pico-8 play session: hold ← + tap ❎, after a click and taps of 🅾, ❎, 🅾+❎, 🅾 in the second before t = 0

[t = 4 s] hold ← ~4s, tap ❎ ~7×
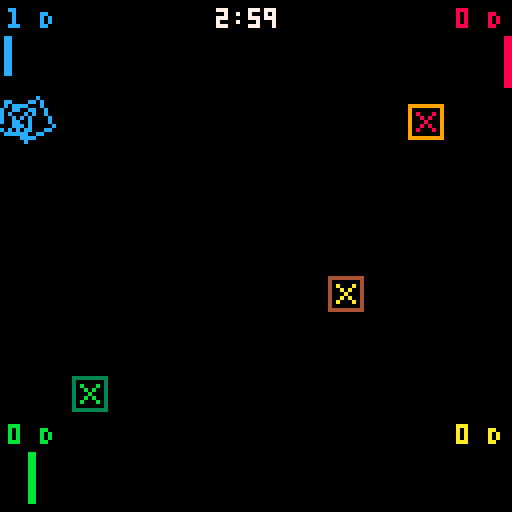
[t = 6 s] hold ← ~6s, tap ❎ ~10×
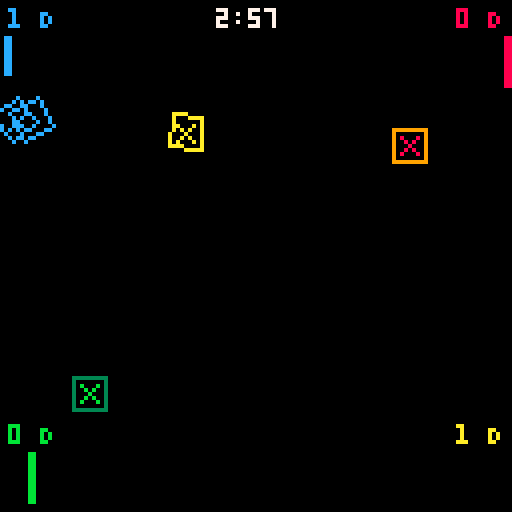
[t = 8 s] hold ← ~8s, tap ❎ ~14×
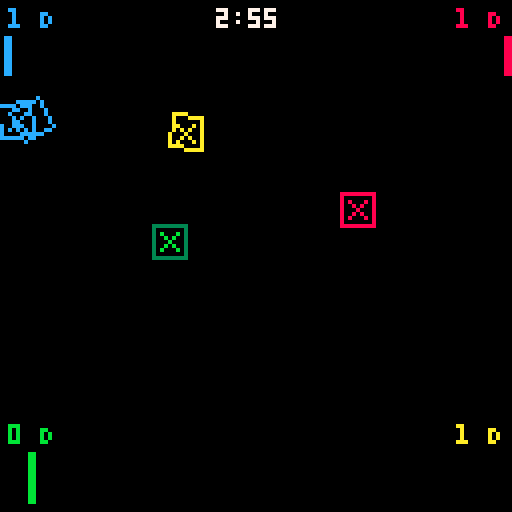

pico-8 cartridge
version 42
__lua__
--init
music_enabled=true
cursor_speed=2
rotation_speed=0.01
effects={attacker_placement=56,defender_placement=57,overcharge=58,capture=59,bad_placement=60,gameover_timer=61,switch_mode=57,enter_placement=49,exit_placement=50}
sprites={defender_successful={6,22,38,54,38,22},defender_unsuccessful={4,20,36,52,36,20},defender_overcharged={5,21,37,53,37,21}}

function finish_game_menuitem()
 if current_game_state==GAME_STATE_PLAYING then
  if score_pieces then score_pieces()end
  current_game_state=GAME_STATE_GAMEOVER
  GAME_TIMER=0
  gameover_timer=2
  sfx(effects.gameover_timer)
  gameover_music_fade_start=true
 end
end

gameover_timer=2
gameover_music_fade_start=false
pre_game_state=nil
pre_game_start_t=0
pre_game_sequence={"3...","2...","1..."}

function draw_centered_sequence(seq,start_t,color)
 local elapsed=time()-start_t
 local idx=flr(elapsed)+1
 if idx<=#seq then
  local s=seq[idx]
  print(s,64-(#s*2),64,color or 7)
  return false
 end
  return true
end

function draw_shaky_centered_text(s, color)
  local ox = rnd(3) - 1.5
  local oy = rnd(3) - 1.5
  print(s, 64 - (#s * 2) + ox, 64 + oy, color or 8)
end
function start_pre_game_sequence()
  pre_game_state = 'countdown'
  pre_game_start_t = time()
end

function update_pre_game_sequence()
  if pre_game_state == 'countdown' then
    local elapsed = time() - pre_game_start_t
    local countdown_duration = #pre_game_sequence
    if elapsed >= countdown_duration then
      pre_game_state = 'panic'
      pre_game_start_t = time()
    end
    return true
  elseif pre_game_state == 'panic' then
    if (time() - pre_game_start_t) >= 1 then
      pre_game_state = 'done'
      return false
    end
    return true
  elseif pre_game_state == 'done' or pre_game_state == nil then
    return false
  end
  return false
end

function draw_pre_game_text()
  if pre_game_state == 'countdown' then
    draw_centered_sequence(pre_game_sequence, pre_game_start_t, 7)
  elseif pre_game_state == 'panic' then
    draw_shaky_centered_text("panic!", 8)
  end
end

---@diagnostic disable: undefined-global

player_manager = {}
STASH_SIZE = 6
PLAYER_COUNT = 4
CPU_PLAYERS = 3
create_piece = nil
pieces = {}
LASER_LEN = 60
cursors = {}
CAPTURE_RADIUS_SQUARED = 64

original_update_game_logic_func = nil
original_update_controls_func = nil

-- Performance optimization variables
frame_skip_counter = 0
FRAME_SKIP_INTERVAL = 2

ROUND_TIME_MIN = 120
ROUND_TIME_MAX = 600
ROUND_TIME = 180
GAME_TIMER_MAX = ROUND_TIME
GAME_TIMER = GAME_TIMER_MAX

function point_in_polygon(px, py, vertices)
  local inside = false
  local n = #vertices
  for i = 1, n do
    local j = (i % n) + 1
    local xi, yi = vertices[i].x, vertices[i].y
    local xj, yj = vertices[j].x, vertices[j].y
    if ((yi > py) ~= (yj > py)) and (px < (xj - xi) * (py - yi) / ((yj - yi) + 0.0001) + xi) then
      inside = not inside
    end
  end
  return inside
end

local cos, sin = cos, sin
local max, min = max, min
local sqrt, abs = sqrt, abs

function ray_segment_intersect(ray_ox, ray_oy, ray_dx, ray_dy,
                               seg_x1, seg_y1, seg_x2, seg_y2)
  local s_dx = seg_x2 - seg_x1
  local s_dy = seg_y2 - seg_y1
  local r_s_cross = ray_dx * s_dy - ray_dy * s_dx
  if r_s_cross == 0 then return nil, nil, nil end
  
  local t2 = ((seg_x1 - ray_ox) * ray_dy - (seg_y1 - ray_oy) * ray_dx) / r_s_cross
  local t1 = ((seg_x1 - ray_ox) * s_dy - (seg_y1 - ray_oy) * s_dx) / r_s_cross
  
  if t1 >= 0 and t2 >= 0 and t2 <= 1 then
    return ray_ox + t1 * ray_dx, ray_oy + t1 * ray_dy, t1
  end
  return nil, nil, nil
end

function attempt_capture(player_obj, cursor)
  local player_id = player_obj.id
  for _, piece_obj in ipairs(pieces) do
    if piece_obj.owner_id == player_id and piece_obj.state == "overcharged" then
      if piece_obj.targeting_attackers then
        for attacker_idx = #piece_obj.targeting_attackers, 1, -1 do
          local attacker_to_capture = piece_obj.targeting_attackers[attacker_idx]
          if attacker_to_capture then
            local dist_x = (cursor.x + 4) - attacker_to_capture.position.x
            local dist_y = (cursor.y + 4) - attacker_to_capture.position.y
            
            if (dist_x*dist_x + dist_y*dist_y) < CAPTURE_RADIUS_SQUARED then
              local captured_color = attacker_to_capture:get_color()
              if del(pieces, attacker_to_capture) then
                player_obj:add_captured_piece(captured_color)
                if effects and effects.capture then
                  sfx(effects.capture)
                end
                deli(piece_obj.targeting_attackers, attacker_idx)
                return true
              end
            end
          end
        end
      end
    end
  end
  return false
end

function init_cursors(num_players)
  -- Score/stash display box size and offset for kitty-corner spawn
  local score_box_size = 24 -- 2x3 tiles = 16x24 px
  local spawn_offset = 6    -- distance from the box, diagonally
  local all_possible_spawn_points = {
    -- Player 1: top left, spawn down+right from UI box
    {x = 16 + 2, y = 24 + 2},
    -- Player 2: top right, spawn down+left from UI box
    {x = 128 - 16 - 2 - 8, y = 24 + 2},
    -- Player 3: bottom left, spawn up+right from UI box
    {x = 16 + 2, y = 128 - 24 - 2 - 8},
    -- Player 4: bottom right, spawn up+left from UI box
    {x = 128 - 16 - 2 - 8, y = 128 - 24 - 2 - 8}
  }

  cursors = {}

  for i = 1, num_players do
    local sp
    if i <= #all_possible_spawn_points then
      sp = all_possible_spawn_points[i]
    else
      sp = {x = 4 + (i-1)*10, y = 4}
    end

    if create_cursor then
      cursors[i] = create_cursor(i, sp.x, sp.y)
    else        cursors[i] = {
          id = i,
          x = sp.x,
          y = sp.y,
          spawn_x = sp.x,
          spawn_y = sp.y,
          control_state = 0,
          pending_type = "defender",
          pending_color = 7,
          pending_orientation = 0,
          return_cooldown = 0,
          color_select_idx = 1,
          draw = function()
          end
        }
    end
  end
end

GAME_STATE_MENU = 0
GAME_STATE_PLAYING = 1
GAME_STATE_GAMEOVER = 2
GAME_STATE_TUTORIAL = 3 -- New game state

current_game_state = GAME_STATE_MENU

tutorial_page_current = 1
tutorial_pages_data = {}

function init_tutorial_data()
  tutorial_pages_data = {}
  add(tutorial_pages_data, {
    lines = {"TUTORIAL: PAGE 1", "welcome to pico panic!", "PLACE DEFENDERS (SQUARES)", "AND ATTACKERS (TRIANGLES)."},
    pieces = {
      {type="defender", x=30, y=80, orientation=0, color=12},
      {type="attacker", x=98, y=80, orientation=0.25, color=8}
    }
  })
  add(tutorial_pages_data, {
    lines = {"TUTORIAL: PAGE 2", "ATTACKERS SHOOT LASERS.", "DEFENDERS SCORE IF NOT HIT,", "OR HIT BY ONLY ONE LASER."},
    pieces = {
      {type="attacker", x=20, y=70, orientation=0, color=10},
      {type="defender", x=40, y=70, orientation=0, color=12},
      {type="defender", x=80, y=70, orientation=0, color=14, state="hit"},
      {type="attacker", x=100, y=70, orientation=0.5, color=9},
      {type="attacker", x=80, y=90, orientation=0.25, color=11}
    }
  })
  add(tutorial_pages_data, {
    lines = {"TUTORIAL: PAGE 3", "OVERCHARGED DEFENDERS", "(HIT BY 3+ LASERS)", "CAN CAPTURE ENEMY ATTACKERS."},
    pieces = {
      {type="defender", x=64, y=70, orientation=0, color=11, state="overcharged"},
      {type="attacker", x=108, y=70, orientation=0.5, color=9},
      {type="attacker", x=90, y=90, orientation=0.4, color=10},
      {type="attacker", x=40, y=70, orientation=2, color=8}
    }
  })
  add(tutorial_pages_data, {
    lines = {"TUTORIAL: PAGE 4", "use your prisoners", "to block enemy attacks!"},
    pieces = {
      {type="defender", x=64, y=70, orientation=0, color=11, state="overcharged"},
      {type="attacker", x=108, y=70, orientation=0.5, color=9},
      {type="attacker", x=90, y=90, orientation=0.4, color=10},
      {type="defender", x=80, y=70, orientation=2, color=8}
    }
  })
  add(tutorial_pages_data, {
    lines = {"TUTORIAL: PAGE 5", "CONTROLS:", "x: PLACE PIECE", "o: switch mode","udlr: MOVE CURSOR", "while placing", "lr rotate", "ud select piece", "MOST POINTS WINS. GOOD LUCK!"},
    pieces = {}
  })
end

function setup_tutorial_page(page)
  -- Clear all pieces
  pieces = {}
  -- Place real pieces for this page
  if page.pieces then
    for _, def in ipairs(page.pieces) do
      local params = {}
      for k,v in pairs(def) do params[k]=v end
      -- Map x/y to position if needed by create_piece
      params.position = {x=params.x, y=params.y}
      params.x = nil params.y = nil
      local obj = create_piece(params)
      if obj then add(pieces, obj) end
    end
  end
  -- Run normal scoring/laser logic
  if score_pieces then score_pieces() end
end

function internal_update_game_logic()
  for _, p_item in ipairs(pieces) do
    if p_item.type == "defender" then
      p_item.hits = 0
      p_item.targeting_attackers = {}
      p_item.captured_flag = false
    end
  end
  
  if score_pieces then 
    score_pieces() 
  else 
  end
end

function go_to_state(new_state)
  -- reset gameover music fade when leaving gameover state
  if current_game_state == GAME_STATE_GAMEOVER and new_state != GAME_STATE_GAMEOVER then
    gameover_music_fade_start = false
  end
  
  if new_state == GAME_STATE_PLAYING and current_game_state ~= GAME_STATE_PLAYING then
    -- Reset pyramid rotation when starting new game
    pyramid_rotation_x = 0
pyramid_rotation_y = 0
pyramid_rotation_z = 0
    -- start music for play mode (track 0 by default)
    if music_enabled then
      music(0,0.5)
    else
      music(-1)
    end
    local current_game_stash_size = STASH_SIZE

    pieces = {}
    
    player_manager.init_players(PLAYER_COUNT)
    
    init_cursors(player_manager.get_player_count())
    start_pre_game_sequence()
    GAME_TIMER_MAX = ROUND_TIME
    GAME_TIMER = GAME_TIMER_MAX
    
    for i=1, player_manager.get_player_count() do
      local p = player_manager.get_player(i)
      if p then 
        p.score = 0
        p.stash = {} 
        p.stash[p:get_color()] = current_game_stash_size 
      end
    end
    if original_update_game_logic_func then original_update_game_logic_func() end
  elseif new_state == GAME_STATE_TUTORIAL then
    init_tutorial_data() -- Initialize tutorial content
    tutorial_page_current = 1
    setup_tutorial_page(tutorial_pages_data[1])
  end
  current_game_state = new_state
end


function _init()
  menuitem(1, "Finish Game", finish_game_menuitem)
  if not player_manager then
  end
  
  if internal_update_game_logic then
    original_update_game_logic_func = internal_update_game_logic
  else
    original_update_game_logic_func = function() end
  end
  
  if update_controls then
    original_update_controls_func = update_controls
  else
    original_update_controls_func = function() end
  end
  
  menu_selection = 1
  
  current_game_state = GAME_STATE_MENU
  -- init_starfield() -- Initialize stars once
  init_tutorial_data() -- Initialize tutorial data once at start
end



function update_menu_state()
 if not menu_selection then menu_selection=1 end
 if btnp(⬆️)then menu_selection=max(1,menu_selection-1)
 elseif btnp(⬇️)then menu_selection=min(6,menu_selection+1)end
 if menu_selection==1 then
  if btnp(⬅️)then STASH_SIZE=max(3,STASH_SIZE-1)
  elseif btnp(➡️)then STASH_SIZE=min(10,STASH_SIZE+1)end
 elseif menu_selection==2 then
  if btnp(⬅️)then PLAYER_COUNT=max(1,PLAYER_COUNT-1) CPU_PLAYERS=min(CPU_PLAYERS,PLAYER_COUNT)
  elseif btnp(➡️)then PLAYER_COUNT=min(4,PLAYER_COUNT+1)end
 elseif menu_selection==3 then
  if btnp(⬅️)then CPU_PLAYERS=max(0,CPU_PLAYERS-1)
  elseif btnp(➡️)then CPU_PLAYERS=min(PLAYER_COUNT,CPU_PLAYERS+1)end
 elseif menu_selection==4 then
  if btnp(⬅️)then ROUND_TIME=max(ROUND_TIME_MIN,ROUND_TIME-30)
  elseif btnp(➡️)then ROUND_TIME=min(ROUND_TIME_MAX,ROUND_TIME+30)end
 elseif menu_selection==5 then
  if btnp(⬅️)or btnp(➡️)then
   music_enabled=not music_enabled
   if not music_enabled then music(-1)
   else if current_game_state==GAME_STATE_PLAYING then music(0,0.5)end end
  end
 end
 if btnp(❎)or btnp(🅾️)then
  if menu_selection==6 then go_to_state(GAME_STATE_TUTORIAL)
  else go_to_state(GAME_STATE_PLAYING)end
 end
end


function update_playing_state()
  local pre_game_active = update_pre_game_sequence()

  if pre_game_state ~= 'countdown' then
    if original_update_controls_func then 
      original_update_controls_func() 
    end

    -- Update CPU players normally 
    update_cpu_players()

    if original_update_game_logic_func then
      if type(original_update_game_logic_func) == "function" then
        original_update_game_logic_func()
      end
    end
  end

  if not pre_game_active then
    GAME_TIMER = max(0, GAME_TIMER - (1/30))
  end

  if GAME_TIMER <= 0 and current_game_state == GAME_STATE_PLAYING and not pre_game_active then
    if score_pieces then score_pieces() end
    current_game_state = GAME_STATE_GAMEOVER
    GAME_TIMER = 0
    gameover_timer = 2
    -- play gameover sound and start music fade
    sfx(effects.gameover_timer)
    gameover_music_fade_start = true
  end
end


function _update()
  if current_game_state == GAME_STATE_MENU then
    update_menu_state()
  elseif current_game_state == GAME_STATE_PLAYING then
    update_playing_state()
  elseif current_game_state == GAME_STATE_GAMEOVER then
    update_gameover_state()
  elseif current_game_state == GAME_STATE_TUTORIAL then -- New state update
    update_tutorial_state()
  end
  -- update_starfield() -- Update starfield regardless of game state
end

function update_tutorial_state()
  if btnp(❎) then
    tutorial_page_current += 1
    if tutorial_page_current > #tutorial_pages_data then
      tutorial_page_current = 1 -- Loop back to first page
    end
    setup_tutorial_page(tutorial_pages_data[tutorial_page_current])
  elseif btnp(🅾️) then
    go_to_state(GAME_STATE_MENU)
  end
end

function update_gameover_state()
  if gameover_timer and gameover_timer > 0 then
    gameover_timer = max(0, gameover_timer - (1/30))
    
    -- fade out music during gameover timer
    if gameover_music_fade_start and music_enabled then
      local fade_progress = 1 - (gameover_timer / 2) -- fade from 1 to 0 over 2 seconds
      local volume = max(0, 0.5 * fade_progress) -- start from 0.5 volume and fade to 0
      if volume <= 0.01 then -- use a small threshold instead of exactly 0
        music(-1) -- stop music completely when volume is very low
        gameover_music_fade_start = false
      else
        music(0, volume) -- adjust music volume
      end
    end
    
    return
  end
  if btnp(❎) or btnp(🅾️) then
    go_to_state(GAME_STATE_MENU)
  end
end


stars = {}

function init_starfield()
  stars = {}
  for i = 1, 20 do
    add(stars, {
      x = rnd(128),
      y = rnd(128),
      speed = rnd(0.01) + 0.1,
      size = flr(rnd(2)) + 1,
      color = flr(rnd(3)) + 5
    })
  end
end

function draw_menu_state_elements()
 print("pico panic",32,20,7)
 print("a game from the arcades",18,32,7) 

 if not menu_selection then menu_selection=1 end
 local c1,c2,c3,c4,c5,c6=11,11,11,11,11,11
 if menu_selection==1 then c1=7
 elseif menu_selection==2 then c2=7
 elseif menu_selection==3 then c3=7
 elseif menu_selection==4 then c4=7
 elseif menu_selection==5 then c5=7
 elseif menu_selection==6 then c6=7 end
 print("STASH SIZE: "..STASH_SIZE,28,70,c1)
 print("PLAYERS: "..PLAYER_COUNT,28,80,c2)
 print("CPU PLAYERS: "..CPU_PLAYERS,28,90,c3)
 local m,s=flr(ROUND_TIME/60),ROUND_TIME%60
 print("ROUND TIME: "..m..":"..(s<10 and"0"or"")..s,28,100,c4)
 print("MUSIC: "..(music_enabled and"ON"or"OFF"),28,110,c5)
 print("HOW TO PLAY",28,120,c6)
end

function draw_playing_state_elements()
  if pre_game_state == 'countdown' or pre_game_state == 'panic' then
    draw_pre_game_text()
    for _,c in ipairs(cursors) do if c.draw then c:draw() end end
    if pre_game_state == 'countdown' then
      return
    end
  end

  if pre_game_state == 'done' or pre_game_state == 'panic' or pre_game_state == nil then
    local secs = flr(GAME_TIMER)
    local timer_str = flr(secs/60) .. ":" .. (secs%60 < 10 and "0" or "") .. (secs%60)
    print(timer_str, 62 - #timer_str*2, 2, GAME_TIMER < 30 and 8 or 7)
    for _,o in ipairs(pieces) do if o.draw then o:draw() end end
    for _,c in ipairs(cursors) do if c.draw then c:draw() end end

    -- UI display constants for player info boxes
    local FONT_WIDTH = 4 -- Standard Pico-8 font width per char
    local FONT_HEIGHT = 5 -- Standard Pico-8 font character height
    local UI_BOX_SIZE = 24 -- Each player UI box is 16x24 pixels (2x3 tiles)
 for i=1,player_manager.get_player_count()do
  local p,c=player_manager.get_player(i),cursors[i]
  if p then
   local s,m=tostr(p.score),c and(c.pending_type=="attacker"and"A"or c.pending_type=="defender"and"D"or c.pending_type=="capture"and"C")or"?"
   local sm=s.." "..m
   local ax,ay=(i==2 or i==4)and 112 or 0,(i>=3)and 104 or 0
   local tx=(i==1 or i==3)and ax+2 or ax+14-#sm*4
   print(sm,tx,ay+2,p.color)
   local by,bh=ay+9,13
   for j=1,4 do
    local col,cnt=player_manager.colors[j],p.stash[player_manager.colors[j]]or 0
    local h=flr(cnt/STASH_SIZE*bh)
    if h>0 then
     local bx=((i==1 or i==3)and ax+1 or ax+11)+(j-1)*3
     local y1,y2=(i<=2)and by or by+bh-h,(i<=2)and by+h-1 or by+bh-1
     rectfill(bx,y1,bx+1,y2,col)
    end
   end
  end
 end
end
end


function draw_gameover_state()
  cls(0)
  
  if gameover_timer and gameover_timer > 0 then
    -- During timer: draw everything normally with "FINISH!" message
    map(0, 0, 0, 0, 16, 16)
    
    -- Draw pieces at their normal positions
    for _,o in ipairs(pieces) do 
      if o.draw then 
        o:draw() 
      end 
    end
    
    -- Draw cursors at their normal positions  
    for _,c in ipairs(cursors) do 
      if c and c.draw then 
        c:draw() 
      end 
    end
    
    -- Draw "FINISH!" over the timer area
    print("FINISH!", 52, 2, 7)
  else
    -- After timer: create a clean background for gameover screen with 3D pyramid
    cls(0) -- Clean black background
    rectfill(0, 0, 127, 15, 0) -- Clear top area for scores
    
    -- Don't draw pieces or cursors - clean gameover screen
    
    -- Find winning player and draw 3D pyramid
    local winning_player = nil
    local highest_score = -1
    for i = 1, player_manager.get_player_count() do
      local p = player_manager.get_player(i)
      if p and p:get_score() > highest_score then
        highest_score = p:get_score()
        winning_player = p
      end
    end
    
    if winning_player then
      draw_3d_pyramid(64, 30, winning_player:get_color()) -- Center in top 2/3 of screen
      
      -- Add big winner chyron at bottom
      local winner_id = nil
      for i = 1, player_manager.get_player_count() do
        local p = player_manager.get_player(i)
        if p == winning_player then
          winner_id = i
          break
        end
      end
      
      if winner_id then
        local win_text = "PLAYER " .. winner_id .. " WINS!"
        local text_width = #win_text * 4 -- each char is 4 pixels wide
        local x_pos = 64 - (text_width / 2) -- center horizontally
        
        -- Draw shadow/outline for better visibility
        print(win_text, x_pos + 1, 113, 0) -- black shadow
        print(win_text, x_pos - 1, 113, 0) -- black shadow
        print(win_text, x_pos, 114, 0) -- black shadow
        print(win_text, x_pos, 112, 0) -- black shadow
        
        -- Draw main text in winner's color
        print(win_text, x_pos, 113, winning_player:get_color())
      end
    end
    
    -- Draw scores in the top area (0-16 pixels) when map is repositioned
    local sorted_players = {}
    for i = 1, player_manager.get_player_count() do
      local p = player_manager.get_player(i)
      if p then
        add(sorted_players, {player = p, id = i})
      end
    end
    for i = 1, #sorted_players - 1 do
      for j = i + 1, #sorted_players do
        if sorted_players[j].player:get_score() > sorted_players[i].player:get_score() then
          local temp = sorted_players[i]
          sorted_players[i] = sorted_players[j]
          sorted_players[j] = temp
        end
      end
    end
    for i = 1, #sorted_players do
      local p = sorted_players[i].player
      local pid = sorted_players[i].id
      local cur = cursors[pid]
      local mode_letter = "?"
      if cur and cur.pending_type then
        if cur.pending_type == "attacker" then mode_letter = "A"
        elseif cur.pending_type == "defender" then mode_letter = "D"
        elseif cur.pending_type == "capture" then mode_letter = "C"
        end
      end
      local score_text = "P" .. pid .. ": " .. p:get_score() .. " " .. mode_letter
      print(score_text, 64 - #score_text * 2, 2 + i * 6, p:get_color()) -- Compact spacing in top area
    end
    print("Press X or O to return", 28, 120, 6)
  end
end

function draw_tutorial_state()
  cls(0)
  map(0, 0, 0, 0, 16, 16)

  -- Draw real pieces
  for _,o in ipairs(pieces) do if o.draw then o:draw() end end

  -- Draw text for the current tutorial page
  local page_data = tutorial_pages_data[tutorial_page_current]
  if page_data and page_data.lines then
    local start_y = 20
    for i, line_text in ipairs(page_data.lines) do
      print(line_text, 64 - (#line_text * 2), start_y + (i-1)*8, 7)
    end
  end

  -- Navigation hints
  print("❎:NEXT PAGE", 4, 118, 7)
  print("🅾️:MENU", 88, 118, 7)
end

-- 3D pyramid variables
pyramid_rotation_x = 0
pyramid_rotation_y = 0
pyramid_rotation_z = 0

function draw_3d_pyramid(cx, cy, color)
  pyramid_rotation_x += 0.005
  pyramid_rotation_y += 0.008
  pyramid_rotation_z += 0.003
  
  local size,height = 30,25
  local vertices = {
    {-size, 0, -size}, {size, 0, -size}, {size, 0, size}, {-size, 0, size}, {0, -height, 0}
  }
  
  local cx_cos,sx_sin,cy_cos,sy_sin,cz_cos,sz_sin = cos(pyramid_rotation_x),sin(pyramid_rotation_x),cos(pyramid_rotation_y),sin(pyramid_rotation_y),cos(pyramid_rotation_z),sin(pyramid_rotation_z)
  
  local projected = {}
  for i, v in ipairs(vertices) do
    local x,y,z = v[1],v[2],v[3]
    
    -- Combined rotation
    local y1,z1 = y * cx_cos - z * sx_sin, y * sx_sin + z * cx_cos
    local x2,z2 = x * cy_cos + z1 * sy_sin, -x * sy_sin + z1 * cy_cos
    local x3,y3 = x2 * cz_cos - y1 * sz_sin, x2 * sz_sin + y1 * cz_cos
    
    -- Projection
    local scale = 100 / (100 + z2)
    projected[i] = {x = cx + x3 * scale, y = cy + y3 * scale + 20}
  end
  
  -- Draw pyramid
  for i=1,4 do
    local j = i%4+1
    line(projected[i].x, projected[i].y, projected[j].x, projected[j].y, color)
    line(projected[i].x, projected[i].y, projected[5].x, projected[5].y, color)
  end
end

function _draw()
  cls(0)
  -- draw_starfield() -- Assuming draw_starfield is defined elsewhere
  
  if current_game_state == GAME_STATE_MENU then
    map(0, 0, 0, 0, 16, 16)
    draw_menu_state_elements()
  elseif current_game_state == GAME_STATE_PLAYING then
    map(0, 0, 0, 0, 16, 16)
    draw_playing_state_elements()
  elseif current_game_state == GAME_STATE_GAMEOVER then
    draw_gameover_state() -- This function handles its own map drawing
  elseif current_game_state == GAME_STATE_TUTORIAL then -- New state draw
    draw_tutorial_state() -- This function handles its own map drawing
  end
end
-->8
--player
local Player={}Player.__index=Player
local colors={12,8,11,10}
local ghost_colors={1,9,3,4}
function Player:new(id,s,c,gc,cpu)
 local bd = cpu and (120 + rnd(60)) or 0
 local i={id=id,score=s or 0,color=c,ghost_color=gc,stash={},capture_mode=false,is_cpu=cpu or false,cpu_timer=rnd(bd),cpu_action_delay=bd}
 i.stash[c]=STASH_SIZE or 6
 setmetatable(i,self)return i
end
function Player:get_score()return self.score end
function Player:add_score(p)self.score+=p or 1 end
function Player:get_color()return self.color end
function Player:get_ghost_color()return self.ghost_color end
function Player:is_in_capture_mode()return self.capture_mode end
function Player:toggle_capture_mode()self.capture_mode=not self.capture_mode end
function Player:add_captured_piece(pc)
 self.stash[pc]=(self.stash[pc]or 0)+1
end
function Player:get_captured_count(pc)return self.stash[pc]or 0 end
function Player:has_piece_in_stash(pc)return(self.stash[pc]or 0)>0 end
function Player:use_piece_from_stash(pc)
 if self:has_piece_in_stash(pc)then self.stash[pc]-=1 return true end
 return false
end
player_manager.colors,player_manager.ghost_colors=colors,ghost_colors
player_manager.max_players,player_manager.current_players=4,{}
function player_manager.init_players(np)
 if np<1 or np>4 then return end
 player_manager.current_players={}
 for i=1,np do
  local c,gc=colors[i]or 7,ghost_colors[i]or 1
  local cpu=(i>np-CPU_PLAYERS)
  player_manager.current_players[i]=Player:new(i,0,c,gc,cpu)
 end
end
function player_manager.get_player(pid)return player_manager.current_players[pid]end
function player_manager.get_player_color(pid)
 local p=player_manager.current_players[pid]
 return p and p.color or 7
end
function player_manager.get_player_ghost_color(pid)
 local p=player_manager.current_players[pid]
 return p and p.ghost_color or 1
end
function player_manager.get_player_count()return #player_manager.current_players end
-->8
--scoring
function reset_player_scores()
 if player_manager and player_manager.current_players then
  for _,p in ipairs(player_manager.current_players)do
   if p then p.score=0 end
  end
 end
end

function reset_piece_states_for_scoring()
 for _,p in ipairs(pieces)do
  if p then
   p.hits=0
   p.targeting_attackers={}
   p.dbg_target_count=nil
   if p.type=="defender"then p.state="successful"end
  end
 end
end

function _check_attacker_hit_piece(a,t,pm,rsif,cll,af)
 local av=a:get_draw_vertices()
 if not av or #av==0 then return end
 local apex=av[1]
 local dx,dy=cos(a.orientation),sin(a.orientation)

  local target_corners = t:get_draw_vertices()
  if not target_corners or #target_corners == 0 then return end

  for j = 1, #target_corners do
    local k = (j % #target_corners) + 1
    local ix, iy, hit_t = rsif(apex.x, apex.y, dx, dy,
                                                 target_corners[j].x, target_corners[j].y,
                                                 target_corners[k].x, target_corners[k].y)
    if hit_t and hit_t >= 0 and hit_t <= cll then
      t.hits = (t.hits or 0) + 1
      t.targeting_attackers = t.targeting_attackers or {}
      af(t.targeting_attackers, a)

      local attacker_player = pm.get_player(a.owner_id)
      local target_player = pm.get_player(t.owner_id)

      if attacker_player and target_player and a.owner_id ~= t.owner_id then
        attacker_player:add_score(1)
      end

      if t.type == "defender" then
        if t.hits >= 3 then
          t.state = "overcharged"
        elseif t.hits == 2 then
          t.state = "unsuccessful"
        elseif t.hits == 1 then
          t.state = "successful"
        end
      end
      return true
    end
  end
  return false
end

function _score_defender(p_obj, player_manager_param)
  if p_obj and p_obj.type == "defender" then
    local num_total_attackers_targeting = 0
    if p_obj.targeting_attackers then
      num_total_attackers_targeting = #p_obj.targeting_attackers
    end

    if num_total_attackers_targeting <= 1 then
      local defender_player = player_manager_param.get_player(p_obj.owner_id)
      if defender_player then
        defender_player:add_score(1)
      end
    end
  end
end

function score_pieces()
  local pm,rsif,ll,a=player_manager,ray_segment_intersect,LASER_LEN,add
  reset_player_scores()
  reset_piece_states_for_scoring()

  -- Pre-calculate all vertices once
  local piece_vertices = {}
  for i, piece in ipairs(pieces) do
    piece_vertices[i] = piece:get_draw_vertices()
  end

  -- Check all pieces for accurate hit detection (no spatial culling)
  for i, attacker_obj in ipairs(pieces) do
    if attacker_obj.type == "attacker" then
      local av = piece_vertices[i]
      if av and #av > 0 then
        local apex,dx,dy=av[1],cos(attacker_obj.orientation),sin(attacker_obj.orientation)
        local closest_t,closest_piece=ll,nil
        
        -- Check all pieces to ensure accurate hit detection
        for j, target_obj in ipairs(pieces) do
          if target_obj ~= attacker_obj then
            local tc = piece_vertices[j]
            if tc and #tc > 0 then
              for k = 1, #tc do
                local l = (k % #tc) + 1
                local ix, iy, t = rsif(apex.x, apex.y, dx, dy, tc[k].x, tc[k].y, tc[l].x, tc[l].y)
                if t and t >= 0 and t < closest_t then
                  closest_t,closest_piece = t,target_obj
                end
              end
            end
          end
        end
        if closest_piece then
          _check_attacker_hit_piece(attacker_obj, closest_piece, pm, rsif, ll, a)
        end
      end
    end
  end

  for _, p_obj in ipairs(pieces) do
    _score_defender(p_obj, pm)
    if p_obj.type == "defender" then
      local h=p_obj.hits
      p_obj.state = h >= 3 and "overcharged" or h == 2 and "unsuccessful" or "successful"
    end
  end

  local rp={}
  for _,p_obj in ipairs(pieces) do
    if not p_obj.captured_flag then a(rp, p_obj) end
  end
  pieces = rp
end
-->8
--piece
Piece={}Piece.__index=Piece
Attacker={}Attacker.__index=Attacker setmetatable(Attacker,{__index=Piece})
Defender={}Defender.__index=Defender setmetatable(Defender,{__index=Piece})
local cos,sin,max,min,sqrt,abs=cos,sin,max,min,sqrt,abs

function Piece:new(o)
 o=o or{}
 o.position=o.position or{x=64,y=64}
 o.orientation=o.orientation or 0
 o._cached_vertices=nil
 o._cached_pos_x=nil
 o._cached_pos_y=nil
 o._cached_orientation=nil
 setmetatable(o,self)
 return o
end

function Piece:get_color()
 if self.is_ghost and self.ghost_color_override then return self.ghost_color_override end
 if self.color then return self.color end
 if self.owner_id then
  local owner_player=player_manager.get_player(self.owner_id)
  if owner_player then return owner_player:get_color()end
 end
 return 7
end

function Piece:get_draw_vertices()
 -- Check if cache is valid
 if self._cached_vertices and 
    self._cached_pos_x==self.position.x and 
    self._cached_pos_y==self.position.y and 
    self._cached_orientation==self.orientation then
  return self._cached_vertices
 end
 
 local o,cx,cy,lc=self.orientation,self.position.x,self.position.y,{}
 if self.type=="attacker"then
  local h,b=8,6
  add(lc,{x=h/2,y=0})add(lc,{x=-h/2,y=b/2})add(lc,{x=-h/2,y=-b/2})
 else
  local w=4
  add(lc,{x=-w,y=-w})add(lc,{x=w,y=-w})add(lc,{x=w,y=w})add(lc,{x=-w,y=w})
 end
 local wc={}
 for c in all(lc)do
  local rx,ry=c.x*cos(o)-c.y*sin(o),c.x*sin(o)+c.y*cos(o)
  add(wc,{x=cx+rx,y=cy+ry})
 end
 
 -- Cache the result
 self._cached_vertices=wc
 self._cached_pos_x=cx
 self._cached_pos_y=cy
 self._cached_orientation=o
 
 return wc
end

function Piece:invalidate_cache()
 self._cached_vertices=nil
end

function Piece:draw()
  local vertices = self:get_draw_vertices()
  local color = self:get_color()
  if #vertices >= 3 then
    for i=1,#vertices do
      local v1 = vertices[i]
      local v2 = vertices[(i % #vertices) + 1]
      line(v1.x, v1.y, v2.x, v2.y, color)
    end
  end
end

function Attacker:new(o)
  o = o or {}
  o.type = "attacker"
  o.hits = 0
  o.state = "neutral"
  o.targeting_attackers = {}
  return Piece.new(self, o)
end

function Attacker:draw()
 Piece.draw(self)
 local v=self:get_draw_vertices()
 if not v or #v==0 then return end
 local dx,dy,lc=cos(self.orientation),sin(self.orientation),self:get_color()
 local ht,hx,hy=200,v[1].x+dx*200,v[1].y+dy*200
 
 -- Check all pieces for laser intersection (no distance culling for accuracy)
 if pieces then
  for _,p in ipairs(pieces)do
   if p~=self then
    local pc=p:get_draw_vertices()
    for j=1,#pc do
     local k=(j%#pc)+1
     local ix,iy,t=ray_segment_intersect(v[1].x,v[1].y,dx,dy,pc[j].x,pc[j].y,pc[k].x,pc[k].y)
     if t and t>=0 and t<ht then 
      ht,hx,hy=t,ix,iy
      lc=p.state=="unsuccessful"and 8 or p.state=="overcharged"and 10 or lc
     end
    end
   end
  end
 end
 
 -- Optimize laser drawing with fewer segments (keep this optimization)
 local ns=flr(ht/4) -- Reduced detail from /3 to /4
 for i=0,ns-1 do
  local st=i*4
  local et=st+2  -- Longer segments
  if et<=ht then
   line(v[1].x+dx*st,v[1].y+dy*st,v[1].x+dx*et,v[1].y+dy*et,lc)
  else
   line(v[1].x+dx*st,v[1].y+dy*st,hx,hy,lc)
   local sl=et-ht
   if sl>0 then line(v[1].x,v[1].y,v[1].x+dx*sl,v[1].y+dy*sl,lc)end
  end
 end
end

function Defender:new(o)
  o = o or {}
  o.type = "defender"
  o.hits = 0
  o.state = "successful"
  o.targeting_attackers = {}
  return Piece.new(self, o)
end

function Defender:draw()
 local v,c=self:get_draw_vertices(),self:get_color()
 if #v==4 then
  for i=1,4 do line(v[i].x,v[i].y,v[(i%4)+1].x,v[(i%4)+1].y,c)end
 end
 local cx,cy=self.position.x,self.position.y
 if self.state=="successful"then
  if sprites and sprites.defender_successful then
   spr(sprites.defender_successful[flr(time()*8)%#sprites.defender_successful+1],cx-4,cy-4)
  end
 elseif self.state=="unsuccessful"then
  if sprites and sprites.defender_unsuccessful then
   spr(sprites.defender_unsuccessful[flr(time()*8)%#sprites.defender_unsuccessful+1],cx-4,cy-4)
  end
 elseif self.state=="overcharged"then
  if sprites and sprites.defender_overcharged then
   spr(sprites.defender_overcharged[flr(time()*8)%#sprites.defender_overcharged+1],cx-4,cy-4)
  end
 end
end

function create_piece(params)
  local piece_obj
  if params.type == "attacker" then
    piece_obj = Attacker:new(params)
  elseif params.type == "defender" then
    piece_obj = Defender:new(params)
  else
    return nil
  end
  return piece_obj
end

-- Add helper function to update piece position and invalidate cache
function Piece:set_position(x, y)
 self.position.x = x
 self.position.y = y
 self:invalidate_cache()
end

function Piece:set_orientation(orientation)
 self.orientation = orientation
 self:invalidate_cache()
end
-->8
--#globals effects sfx create_piece add pieces score_pieces ray_segment_intersect LASER_LEN
function legal_placement(piece_params)
 local uz={{0,0,15,23},{112,0,127,23},{0,104,15,127},{112,104,127,127}}
 local tp=create_piece(piece_params)
 if not tp then return false end
 
 local cs=tp:get_draw_vertices()
 if not cs or #cs==0 then return false end
 
 -- Quick bounds check first
 local min_x, max_x, min_y, max_y = 128, 0, 128, 0
 for c in all(cs)do
  min_x, max_x = min(min_x, c.x), max(max_x, c.x)
  min_y, max_y = min(min_y, c.y), max(max_y, c.y)
  if c.x<0 or c.x>128 or c.y<0 or c.y>128 then return false end
  for z in all(uz)do if c.x>=z[1] and c.x<=z[3] and c.y>=z[2] and c.y<=z[4] then return false end end
 end
 
 -- Spatial optimization: only check nearby pieces
 for _,ep in ipairs(pieces)do
  -- Quick distance check first
  local dist_sq = (ep.position.x - piece_params.position.x)^2 + (ep.position.y - piece_params.position.y)^2
  if dist_sq < 400 then -- Only check pieces within 20 pixels
   local ec=ep:get_draw_vertices()
   if ec and #ec>0 then
    local mn2,mx2,my3,my4=128,0,128,0
    for c in all(ec)do mn2,mx2,my3,my4=min(mn2,c.x),max(mx2,c.x),min(my3,c.y),max(my4,c.y)end
    if not(max_x<mn2 or mx2<min_x or max_y<my3 or my4<min_y)then return false end
   end
  end
 end
 
 if piece_params.type=="attacker"then
  local ap,dx,dy=cs[1],cos(piece_params.orientation),sin(piece_params.orientation)
  for _,ep in ipairs(pieces)do
   if ep.type=="defender"then
    local dc=ep:get_draw_vertices()
    if dc and #dc>0 then
     for j=1,#dc do
      local k=(j%#dc)+1
      local ix,iy,t=ray_segment_intersect(ap.x,ap.y,dx,dy,dc[j].x,dc[j].y,dc[k].x,dc[k].y)
      if t and t>=0 and t<=LASER_LEN then return true end
     end
    end
   end
  end
  return false
 end
 return true
end

function place_piece(piece_params,player_obj)
 if legal_placement(piece_params)then
  local pc=piece_params.color
  if pc==nil then return false end
  if player_obj:use_piece_from_stash(pc)then
   local np=create_piece(piece_params)
   if np then
    add(pieces,np)
    if piece_params.type=="defender"and effects and effects.defender_placement then sfx(effects.defender_placement)
    elseif piece_params.type=="attacker"and effects and effects.attacker_placement then sfx(effects.attacker_placement)end
    score_pieces()
    return true
   else
    player_obj:add_captured_piece(pc)
    return false
   end
  else
   if effects and effects.bad_placement then sfx(effects.bad_placement)end
   return false
  end
 else
  if effects and effects.bad_placement then sfx(effects.bad_placement)end
  return false
 end
end
-->8
--controls
local CSTATE_MOVE_SELECT,CSTATE_ROTATE_PLACE,CSTATE_COOLDOWN=0,1,2

function update_controls()
 for i,cur in ipairs(cursors)do
  local p=player_manager.get_player(i)
  if not p or p.is_cpu then goto next_cursor_ctrl end
  
  local es=true
  if p and p.stash then
   for _,cnt in pairs(p.stash)do if cnt>0 then es=false break end end
  end
  local hd=false
  if pieces then
   for _,po in pairs(pieces)do
    if po.owner_id==i and po.type=="defender"and po.state=="successful"then hd=true break end
   end
  end
  local fa="normal"
  if es then
   cur.pending_type="capture"
   fa="capture_only"
  elseif not hd then
   cur.pending_type="defender"
   cur.pending_color=p:get_color()
   fa="must_place_defender"
  end
  if cur.control_state==0 and btnp(🅾️,i-1)and fa=="normal"then
   cur.pending_type=cur.pending_type=="defender"and"attacker"or cur.pending_type=="attacker"and"capture"or"defender"
   cur.pending_orientation = 0
   if effects and effects.switch_mode then sfx(effects.switch_mode)end
  end

  p.capture_mode = (cur.pending_type == "capture")

  if cur.control_state == 0 then
   local spd=cursor_speed
   if btn(⬅️,i-1)then cur.x=max(0,cur.x-spd)
   elseif btnp(⬅️,i-1)then cur.x=max(0,cur.x-1)end
   if btn(➡️,i-1)then cur.x=min(cur.x+spd,120)
   elseif btnp(➡️,i-1)then cur.x=min(cur.x+1,120)end
   if btn(⬆️,i-1)then cur.y=max(0,cur.y-spd)
   elseif btnp(⬆️,i-1)then cur.y=max(0,cur.y-1)end
   if btn(⬇️,i-1)then cur.y=min(cur.y+spd,120)
   elseif btnp(⬇️,i-1)then cur.y=min(cur.y+1,120)end

   if btnp(❎,i-1)then
    if cur.pending_type=="capture"then
     if attempt_capture(p,cur)then
      cur.control_state,cur.return_cooldown=2,6
      if original_update_game_logic_func then original_update_game_logic_func()end
     end
    else
     cur.control_state=1
     if effects and effects.enter_placement then sfx(effects.enter_placement)end
    end
   end


    elseif cur.control_state == CSTATE_ROTATE_PLACE then
      local available_colors = {}
      if fa == "must_place_defender" then
        add(available_colors, p:get_color())
        cur.color_select_idx = 1
      else
        if p and p.stash then
          for color, count in pairs(p.stash) do
            if count > 0 then add(available_colors, color) end
          end
        end
      end
      
      if #available_colors == 0 and p and p:has_piece_in_stash(p:get_color()) then
         add(available_colors, p:get_color())
      elseif #available_colors == 0 then
        cur.control_state = CSTATE_MOVE_SELECT
        goto next_cursor_ctrl
      end

      if cur.color_select_idx > #available_colors then cur.color_select_idx = 1 end
      if cur.color_select_idx < 1 then cur.color_select_idx = #available_colors end

      if fa ~= "must_place_defender" then
        if btnp(⬆️, i - 1) then
          cur.color_select_idx = cur.color_select_idx - 1
          if cur.color_select_idx < 1 then cur.color_select_idx = #available_colors end
        elseif btnp(⬇️, i - 1) then
          cur.color_select_idx = cur.color_select_idx + 1
          if cur.color_select_idx > #available_colors then cur.color_select_idx = 1 end
        end
      end

      -- Rotate pending piece using left/right
      if btn(⬅️, i - 1) then
        cur.pending_orientation = cur.pending_orientation - rotation_speed
        if cur.pending_orientation < 0 then cur.pending_orientation = cur.pending_orientation + 1 end
      end
      if btn(➡️, i - 1) then
        cur.pending_orientation = cur.pending_orientation + rotation_speed
        if cur.pending_orientation >= 1 then cur.pending_orientation = cur.pending_orientation - 1 end
      end

      if fa == "must_place_defender" then
        cur.pending_color = p:get_color()
      else
        if #available_colors > 0 then
            cur.pending_color = available_colors[cur.color_select_idx] or p:get_ghost_color()
        else
            cur.pending_color = p:get_ghost_color() 
        end
      end

      if btnp(❎, i - 1) then
        local piece_params = {
          owner_id = i,
          type = cur.pending_type,
          position = { x = cur.x + 4, y = cur.y + 4 },
          orientation = cur.pending_orientation,
          color = cur.pending_color
        }
        if place_piece(piece_params, p) then
          cur.control_state = CSTATE_COOLDOWN
          cur.return_cooldown = 6
          if original_update_game_logic_func then original_update_game_logic_func() end
        end
      end

      if btnp(🅾️, i - 1) then
        cur.control_state = CSTATE_MOVE_SELECT
        if effects and effects.exit_placement then
          sfx(effects.exit_placement)
        end
      end

    elseif cur.control_state == CSTATE_COOLDOWN then
      cur.return_cooldown = cur.return_cooldown - 1
      if cur.return_cooldown <= 0 then
        cur.x = cur.spawn_x
        cur.y = cur.spawn_y
        cur.control_state = CSTATE_MOVE_SELECT
        cur.pending_type = "defender"
        cur.pending_color = (p and p:get_ghost_color()) or 7
      end
    end
    ::next_cursor_ctrl::
  end
end
-->8
--cursor
local dcp={control_state=0,pending_type="defender",pending_orientation=0.25,color_select_idx=1,return_cooldown=0}
function create_cursor(player_id,initial_x,initial_y)
 local p=player_manager and player_manager.get_player and player_manager.get_player(player_id)
 local pc,pgc=p and p.color or 7,p and p.ghost_color or 7
 local cur={
  id=player_id,x=initial_x,y=initial_y,spawn_x=initial_x,spawn_y=initial_y,
  control_state=0,pending_type="defender",pending_orientation=0.25,pending_color=pgc,
  color_select_idx=1,return_cooldown=0,
  draw=function(self)
   local cp=player_manager and player_manager.get_player(self.id)
   local cc=cp and cp.color or self.pending_color
   local cx,cy=self.x+4,self.y+4
   line(cx-2,cy-2,cx+2,cy+2,cc)line(cx-2,cy+2,cx+2,cy-2,cc)
   if self.pending_type~="capture"then
    local gp=create_piece({owner_id=self.id,type=self.pending_type,position={x=cx,y=cy},
     orientation=self.pending_orientation,color=self.pending_color,is_ghost=true})
    if gp and gp.draw then gp:draw()end
   end
   if cp and cp.capture_mode and pieces then
    for _,mp in ipairs(pieces)do
     if mp.owner_id==self.id and mp.type=="defender"and mp.state=="overcharged"and mp.targeting_attackers then
      for _,atc in ipairs(mp.targeting_attackers)do
       if atc and atc.position and atc.type=="attacker"then
        circ(atc.position.x,atc.position.y,5,14)
       end
      end
     end
    end
   end
  end
 }
 return cur
end
-->8
--cpu
function update_cpu_players()
 for i=1,player_manager.get_player_count()do
  local p,c=player_manager.get_player(i),cursors[i]
  if p and p.is_cpu and c then
   p.cpu_timer-=1
   if p.cpu_timer<=0 then
    cpu_act(p,c,i)
    p.cpu_timer = p.cpu_action_delay + rnd(60) - 30
   end
   cpu_update_movement(p,c)
  end
 end
end

function cpu_update_movement(p,c)
 if not p.cpu_target_x then return end
 
 local dx,dy=p.cpu_target_x-c.x,p.cpu_target_y-c.y
 local dist=dx*dx+dy*dy
 
 if dist<4 then
  if p.cpu_action=="place" then
   c.pending_type,c.pending_color,c.pending_orientation=p.cpu_place_type,p.cpu_place_color,p.cpu_place_orientation
   if place_piece({owner_id=p.id,type=p.cpu_place_type,position={x=c.x+4,y=c.y+4},orientation=p.cpu_place_orientation,color=p.cpu_place_color},p)then
    c.control_state,c.return_cooldown=2,6
   end
  elseif p.cpu_action=="capture" then
   c.pending_type,p.capture_mode="capture",true
   if attempt_capture(p,c)then c.control_state,c.return_cooldown=2,6 end
  end
  p.cpu_target_x,p.cpu_target_y,p.cpu_action=nil,nil,nil
 else
  local spd = (cursor_speed or 2) * 0.7 + rnd(0.6) - 0.3
  if abs(dx)>abs(dy)then
   c.x=dx>0 and min(c.x+spd,120)or max(0,c.x-spd)
  else
   c.y=dy>0 and min(c.y+spd,120)or max(0,c.y-spd)
  end
 end
end

function cpu_act(p,c,id)
 -- Don't set new targets if already moving to one
 if p.cpu_target_x or p.cpu_target_y then return end
 
 local cap=cpu_cap(id)
 if cap then cpu_set_capture_target(c,cap,p) return end
 
 -- More aggressive attacker placement - place attackers more often
 local def_count = 0
 for _,piece in ipairs(pieces) do
  if piece.owner_id == id and piece.type == "defender" then
   def_count = def_count + 1
  end
 end
 
 -- If we have at least 1 defender, start placing attackers
 if def_count >= 1 then
  local thr=cpu_threat(id)
  if #thr>0 then 
   cpu_set_defend_target(c,p,id,thr) 
   return 
  end
  -- Place attackers more frequently
  if rnd(1) < 0.7 then  -- 70% chance to place attacker when we have defenders
   cpu_set_place_target(c,p,id,"attacker")
   return
  end
 end
 
 -- Default to placing defender
 cpu_set_place_target(c,p,id,"defender")
end

function cpu_def(id)
 for _,p in ipairs(pieces)do
  if p.owner_id==id and p.type=="defender"and p.state=="successful"then return true end
 end
 return false
end

function cpu_cap(id)
 for _,p in ipairs(pieces)do
  if p.owner_id==id and p.type=="defender"and p.state=="overcharged"then
   if p.targeting_attackers and #p.targeting_attackers>0 then return p.targeting_attackers[1]end
  end
 end
 return false
end

function cpu_set_capture_target(c,t,p)
 p.cpu_target_x,p.cpu_target_y=t.position.x-4,t.position.y-4
 p.cpu_action="capture"
end

function cpu_set_defend_target(c,p,id,t)
 local pos=cpu_safe_near(t[1].position,id)
 if pos then
  p.cpu_target_x,p.cpu_target_y=pos.x-4,pos.y-4
  p.cpu_action="place"
  p.cpu_place_type="defender"
  p.cpu_place_color=p:get_color()
  -- Add angular variance for defenders (±15 degrees)
  p.cpu_place_orientation=(rnd(0.084)-0.042)
 end
end

function cpu_set_place_target(c,p,id,piece_type)
 local pos
 if piece_type=="defender" then
  pos=cpu_safe(id)
 else
  pos=cpu_att_pos_smart(id)
 end
 
 if pos then
  p.cpu_target_x,p.cpu_target_y=pos.x-4,pos.y-4
  p.cpu_action="place"
  p.cpu_place_type=piece_type
  p.cpu_place_color=cpu_color(p)
  p.cpu_place_orientation=pos.o or (rnd(0.084)-0.042)
 end
end

function cpu_threat(id)
 local t={}
 for _,p in ipairs(pieces)do
  if p.owner_id==id and p.type=="defender"then
   if p.hits>=2 or(p.targeting_attackers and #p.targeting_attackers>=2)then add(t,p)end
  end
 end
 return t
end

function cpu_safe(id)
 -- Reduce iteration count for better performance
 for i=1,10 do  -- Reduced from 15
  local x,y=28+rnd(72),28+rnd(72)
  if cpu_ok(x,y,id)then return{x=x,y=y,o=rnd(0.042)-0.021}end
 end
 return{x=64,y=64,o=rnd(0.084)-0.042}
end

function cpu_safe_near(pos,id)
 -- Reduce iteration for better performance
 for radius=8,20,4 do  -- Reduced max radius from 24 to 20
  for angle=0,5 do  -- Reduced from 7 to 5
   local a=(angle/6)+rnd(0.125)-0.063  -- Adjusted for 6 angles
   local x,y=pos.x+cos(a)*radius,pos.y+sin(a)*radius
   if x>16 and x<112 and y>24 and y<104 and cpu_ok(x,y,id)then 
    return{x=x,y=y,o=rnd(0.084)-0.042}
   end
  end
 end
 return cpu_safe(id)
end

function cpu_att_pos(id)
 local eds={}
 for _,p in ipairs(pieces)do
  if p.owner_id~=id and p.type=="defender"then add(eds,p)end
 end
 if #eds>0 then
  local t=eds[flr(rnd(#eds))+1]
  return cpu_target(t.position,id)
 end
 return cpu_safe(id)
end

function cpu_att_pos_smart(id)
 local eds={}
 for _,p in ipairs(pieces)do
  if p.owner_id~=id and p.type=="defender"then add(eds,p)end
 end
 if #eds>0 then
  local t=eds[flr(rnd(#eds))+1]
  return cpu_target_smart(t.position,id)
 end
 return cpu_safe(id)
end

function cpu_target_smart(pos,id)
 -- Try more attempts for attacker placement reliability
 for attempt=1,12 do  -- Restored to original for reliability
  local a=(attempt/12)+rnd(0.083)-0.042
  local d=25+rnd(30)
  local x,y=pos.x+cos(a)*d,pos.y+sin(a)*d
  
  if x>16 and x<112 and y>24 and y<104 and cpu_ok(x,y,id) then
   -- Simplify friendly blocking check for more reliable placement
   if attempt <= 6 or not cpu_blocks_friendly(x,y,a+0.5,id) then
    return{x=x,y=y,o=a+0.5+rnd(0.042)-0.021}
   end
  end
 end
 return cpu_target(pos,id)
end

function cpu_blocks_friendly(x,y,orientation,id)
 local dx,dy=cos(orientation),sin(orientation)
 -- Check if laser path would intersect friendly pieces
 for _,p in ipairs(pieces)do
  if p.owner_id==id and p.type=="attacker" then
   local pv=p:get_draw_vertices()
   if pv and #pv>0 then
    for j=1,#pv do
     local k=(j%#pv)+1
     local ix,iy,t=ray_segment_intersect(x,y,dx,dy,pv[j].x,pv[j].y,pv[k].x,pv[k].y)
     if t and t>=0 and t<=30 then return true end  -- Would block within 30 pixels
    end
   end
  end
 end
 return false
end

function cpu_target(pos,id)
 for i=1,10 do  -- Increased from 6 for better reliability
  local a=(i/10)+rnd(0.125)-0.063
  local d=30+rnd(20)
  local x,y=pos.x+cos(a)*d,pos.y+sin(a)*d
  if x>16 and x<112 and y>24 and y<104 and cpu_ok(x,y,id)then 
   return{x=x,y=y,o=a+0.5+rnd(0.084)-0.042}
  end
 end
 return cpu_safe(id)
end

function cpu_ok(x,y,id)
 if(x<16 or x>111 or y<24 or y>103)or(x<16 and y<24)or(x>111 and y<24)or(x<16 and y>103)or(x>111 and y>103)then return false end
 for _,p in ipairs(pieces)do
  local dx,dy=x-p.position.x,y-p.position.y
  if dx*dx+dy*dy<100 then return false end
 end
 return true
end

function cpu_color(p)
 for c,n in pairs(p.stash)do if n>0 then return c end end
 return p:get_color()
end
